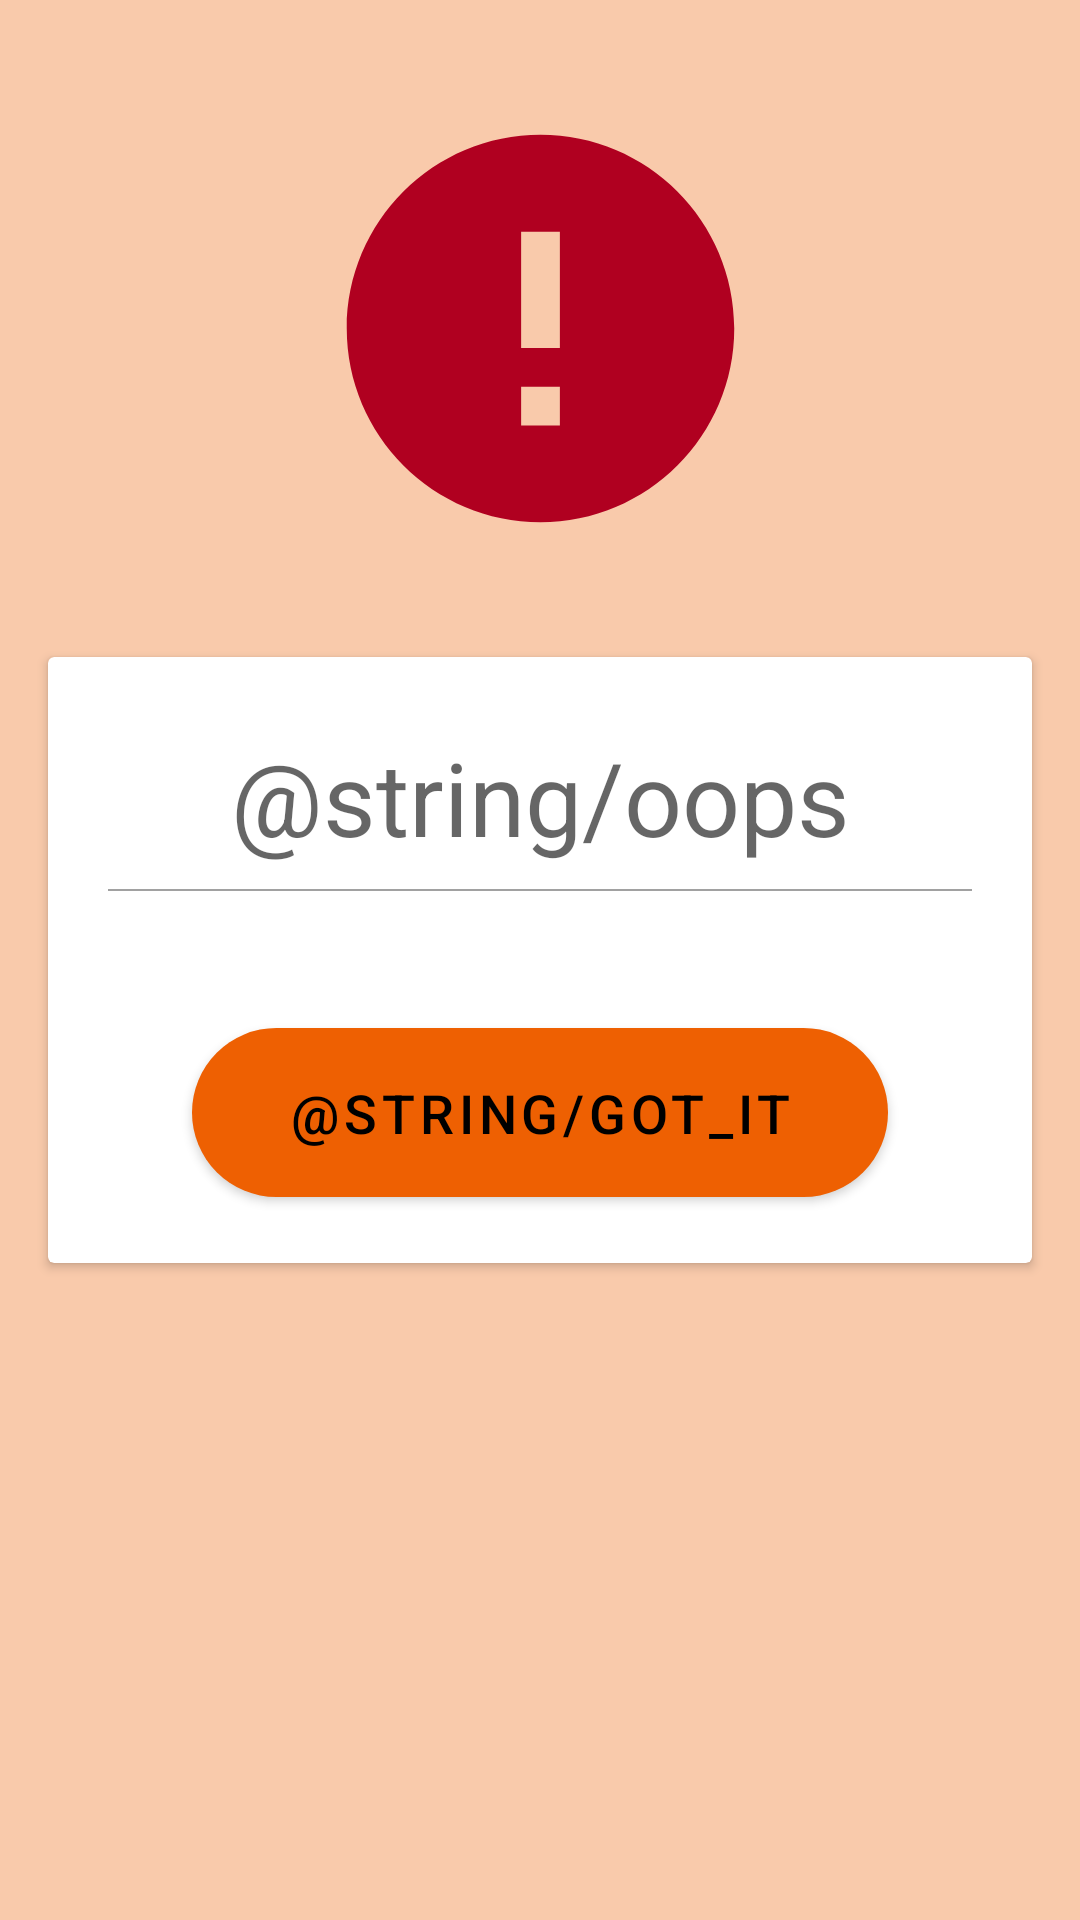

Write the Android layout XML for this screen, with the resource values it uses.
<!-- AndroidManifest.xml: application theme AppTheme -->
<!-- res/layout/activity_remediation.xml -->
<?xml version="1.0" encoding="utf-8"?>
<layout xmlns:android="http://schemas.android.com/apk/res/android"
    xmlns:app="http://schemas.android.com/apk/res-auto"
    xmlns:tools="http://schemas.android.com/tools">

    <data>
        <variable
            name="remediationMsg"
            type="String" />
    </data>

    <androidx.constraintlayout.widget.ConstraintLayout
        android:layout_width="match_parent"
        android:layout_height="match_parent"
        android:background="@color/primary200">

        <ImageView
            android:id="@+id/err_icon"
            android:layout_width="0dp"
            android:layout_height="0dp"
            android:padding="@dimen/hugePadding"
            android:importantForAccessibility="no"
            android:src="@drawable/ic_baseline_error_24"
            app:layout_constraintBottom_toTopOf="@id/card_container"
            app:layout_constraintEnd_toEndOf="parent"
            app:layout_constraintStart_toStartOf="parent"
            app:layout_constraintTop_toTopOf="parent"/>


        <androidx.cardview.widget.CardView
            android:id="@+id/card_container"
            android:layout_width="0dp"
            android:layout_height="wrap_content"
            android:layout_marginHorizontal="@dimen/marginSpace"
            app:layout_constraintBottom_toBottomOf="parent"
            app:layout_constraintEnd_toEndOf="parent"
            app:layout_constraintStart_toStartOf="parent"
            app:layout_constraintTop_toTopOf="parent">

            <androidx.constraintlayout.widget.ConstraintLayout
                android:layout_width="match_parent"
                android:layout_height="match_parent"
                android:padding="@dimen/largePadding">

                <TextView
                    android:id="@+id/card_title"
                    style="@style/TextAppearance.AppCompat.Display1"
                    android:layout_width="wrap_content"
                    android:layout_height="wrap_content"
                    android:text="@string/oops"
                    android:layout_marginTop="@dimen/mediumPadding"
                    app:layout_constraintEnd_toEndOf="parent"
                    app:layout_constraintStart_toStartOf="parent"
                    app:layout_constraintTop_toTopOf="parent" />

                <View
                    android:id="@+id/divider"
                    android:layout_width="match_parent"
                    android:layout_height="0.5dp"
                    android:background="@color/dividerColor"
                    android:layout_marginTop="@dimen/mediumPadding"
                    android:layout_marginStart="@dimen/smallPadding"
                    android:layout_marginEnd="@dimen/smallPadding"
                    app:layout_constraintTop_toBottomOf="@id/card_title"/>

                <TextView
                    android:id="@+id/err_text"
                    style="@style/TextAppearance.AppCompat.Body1"
                    android:layout_width="0dp"
                    android:layout_height="wrap_content"
                    android:layout_marginTop="@dimen/mediumPadding"
                    android:layout_marginHorizontal="@dimen/smallPadding"
                    android:text="@{remediationMsg}"
                    android:textAlignment="textStart"
                    android:textSize="@dimen/textMedium"
                    app:layout_constraintBottom_toTopOf="@id/confirm_btn"
                    app:layout_constraintEnd_toEndOf="parent"
                    app:layout_constraintStart_toStartOf="parent"
                    app:layout_constraintTop_toTopOf="@id/divider"
                    tools:text="@string/no_spotify_premium_msg" />

                <com.google.android.material.button.MaterialButton
                    android:id="@+id/confirm_btn"
                    style="@style/PartyqButton"
                    android:layout_width="wrap_content"
                    android:layout_height="wrap_content"
                    android:layout_marginTop="@dimen/mediumPadding"
                    android:paddingHorizontal="@dimen/hugePadding"
                    android:text="@string/got_it"
                    app:layout_constraintBottom_toBottomOf="parent"
                    app:layout_constraintEnd_toEndOf="parent"
                    app:layout_constraintStart_toStartOf="parent"
                    app:layout_constraintTop_toBottomOf="@id/err_text" />

            </androidx.constraintlayout.widget.ConstraintLayout>
        </androidx.cardview.widget.CardView>
    </androidx.constraintlayout.widget.ConstraintLayout>
</layout>
<!-- resources referenced by this layout -->
<resources>
  <color name="dividerColor">#a1a1a1</color>
  <color name="primary200">#F9CAAB</color>
  <dimen name="hugePadding">32dp</dimen>
  <dimen name="largePadding">16dp</dimen>
  <dimen name="marginSpace">16dp</dimen>
  <dimen name="mediumPadding">8dp</dimen>
  <dimen name="smallPadding">4dp</dimen>
  <dimen name="textMedium">18sp</dimen>
  <!-- drawable ic_baseline_error_24 (drawable) -->
  <vector xmlns:android="http://schemas.android.com/apk/res/android"
      android:width="24dp"
      android:height="24dp"
      android:viewportWidth="24"
      android:viewportHeight="24"
      android:tint="@color/colorError">
    <path
        android:fillColor="@android:color/white"
        android:pathData="M12,2C6.48,2 2,6.48 2,12s4.48,10 10,10 10,-4.48 10,-10S17.52,2 12,2zM13,17h-2v-2h2v2zM13,13h-2L11,7h2v6z"/>
  </vector>
  <style name="PartyqButton" parent="Widget.MaterialComponents.Button">
          <item name="android:textColor">@color/onPrimaryColor</item>
          <item name="cornerRadius">@dimen/rounded</item>
          <item name="android:textSize">@dimen/textMedium</item>
          <item name="android:minWidth">48dp</item>
          <item name="android:minHeight">48dp</item>
          <item name="android:paddingTop">@dimen/largePadding</item>
          <item name="android:paddingBottom">@dimen/largePadding</item>
  
      </style>
  <style name="AppTheme" parent="Theme.MaterialComponents.Light.NoActionBar">
          
          <item name="colorPrimary">@color/primaryColor</item>
          <item name="colorPrimaryDark">@color/primaryDarkColor</item>
          <item name="colorAccent">@color/secondaryColor</item>
  
  
      </style>
  <color name="colorError">#B00020</color>
  <color name="onPrimaryColor">#000000</color>
  <dimen name="rounded">1000dp</dimen>
  <color name="primaryColor">@color/primary500</color>
  <color name="primaryDarkColor">@color/primary600</color>
  <color name="secondaryColor">#ee0290</color>
  <color name="primary500">#ee6002</color>
  <color name="primary600">#b42e00</color>
</resources>
